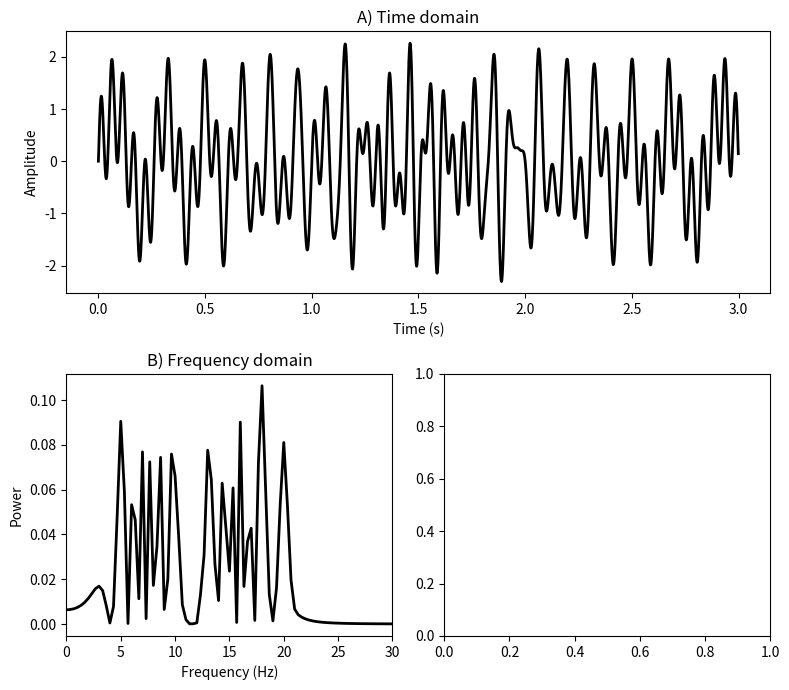

Write the Python code that produced this figure. (Note: this script raises an exception after producing the figure.)
# import libraries
import numpy as np
import matplotlib.pyplot as plt
import matplotlib.gridspec as gridspec # for subplots
import scipy.io as sio # for importing matlab .mat data

### generate signal

# parameters
srate = 1000
time  = np.arange(0,3*srate)/srate
pnts  = len(time)

# frequency ranges
f1 = [3, 20]
f2 = [20, 3]

# transient gaussian
transgaus = np.exp( -(time-np.mean(time))**2 / .2 )

# the signal
signal = np.sin(2*np.pi*time * np.linspace(f1[0],np.mean(f1),pnts)) + \
         np.sin(2*np.pi*time * np.linspace(f2[0],np.mean(f2),pnts)) + \
         np.sin(2*np.pi*time*20) * transgaus

### static power spectrum

hz = np.linspace(0,srate/2,int(pnts/2)+1)
powr = (2*abs(np.fft.fft(signal)/pnts))**2

### time-frequency analysis

# tf params
nfrex = 40
frex = np.linspace(2,25,nfrex)
fwhm = np.linspace(.8,.7,nfrex)

# setup wavelet and convolution parameters
wavet = np.arange(-2,2,1/srate)
halfw = int(len(wavet)/2)
nConv = pnts + len(wavet) - 1

# initialize time-frequency matrix
tf = np.zeros((len(frex),pnts))

# spectrum of data
dataX = np.fft.fft(signal,nConv)

# loop over frequencies
for fi,f in enumerate(frex):
    
    # create wavelet
    waveX = np.fft.fft( np.exp(2*1j*np.pi*f*wavet) * np.exp(-4*np.log(2)*wavet**2/fwhm[fi]**2),nConv )
    waveX = waveX / np.abs(max(waveX)) # normalize
    
    # convolve
    ast = np.fft.ifft( waveX*dataX )
    # trim and reshape
    ast = ast[halfw-1:-halfw]
    
    # power
    tf[fi,:] = np.abs(ast)**2


### plotting

fig = plt.figure(figsize=(8,7),tight_layout=True)
gs = gridspec.GridSpec(2,2)

ax = fig.add_subplot(gs[0,:])
ax.plot(time,signal,'k',linewidth=2)
ax.set_xlabel('Time (s)')
ax.set_ylabel('Amplitude')
ax.set_title('A) Time domain')


ax = fig.add_subplot(gs[1,0])
ax.plot(hz,powr[:len(hz)],'k',linewidth=2)
ax.set_xlabel('Frequency (Hz)')
ax.set_ylabel('Power')
ax.set_xlim([0,30])
ax.set_title('B) Frequency domain')


ax = fig.add_subplot(gs[1,1])
ax.imshow(tf,origin='top',aspect='auto',extent=[time[0],time[-1],frex[0],frex[-1]])
ax.set_xlabel('Time (sec.)')
ax.set_ylabel('Frequency (Hz)')
ax.set_title('C) Time-frequency domain')

plt.show()



### Create the three wavelets

# simulation parameters
freq1 = 7 # Hz
freq2 = 12
srate = 1000
time  = np.arange(-2000,2001)/srate
pnts  = len(time)

# define number of cycles
numcycles = [ 3, 8 ]

# create the sine waves and Gaussian windows
sinwave1 = np.cos(2*np.pi*freq1*time)
sinwave2 = np.cos(2*np.pi*freq2*time)
gauswin1 = np.exp( -time**2 / (2* (numcycles[0]/(2*np.pi*freq1))**2 ) )
gauswin2 = np.exp( -time**2 / (2* (numcycles[1]/(2*np.pi*freq1))**2 ) )
gauswin3 = np.exp( -time**2 / (2* (numcycles[1]/(2*np.pi*freq2))**2 ) )


# create the three wavelets
morletwave1 = sinwave1 * gauswin1
morletwave2 = sinwave1 * gauswin2
morletwave3 = sinwave2 * gauswin3

### normalized power spectra of the wavelets

powspect1 = np.abs(np.fft.fft(morletwave1)/pnts)**2
powspect1 = powspect1 / np.max(np.abs(powspect1))

powspect2 = np.abs(np.fft.fft(morletwave2)/pnts)**2
powspect2 = powspect2 / np.max(np.abs(powspect2))

powspect3 = np.abs(np.fft.fft(morletwave3)/pnts)**2
powspect3 = powspect3 / np.max(np.abs(powspect3))

# vector of frequencies
hz = np.linspace(0,srate/2,int(pnts/2)+1)

### compute the empirical temporal FWHM in seconds (later converted to ms)

# midpoint
midp = np.argmin(np.abs(time))

fwhmT = [0,0,0]
fwhmT[0] = time[ midp+np.argmin(np.abs(gauswin1[midp:]-.5)) ] - time[ np.argmin(np.abs(gauswin1[:midp]-.5)) ]
fwhmT[1] = time[ midp+np.argmin(np.abs(gauswin2[midp:]-.5)) ] - time[ np.argmin(np.abs(gauswin2[:midp]-.5)) ]
fwhmT[2] = time[ midp+np.argmin(np.abs(gauswin3[midp:]-.5)) ] - time[ np.argmin(np.abs(gauswin3[:midp]-.5)) ]

idx1 = np.argmin(np.abs(hz-freq1))
idx2 = np.argmin(np.abs(hz-freq2))
fwhmF = [0,0,0]
fwhmF[0] = hz[idx1+np.argmin(np.abs(powspect1[idx1:]-.5))] - hz[np.argmin(np.abs(powspect1[:idx1]-.5))]
fwhmF[1] = hz[idx1+np.argmin(np.abs(powspect2[idx1:idx1+100]-.5))] - hz[np.argmin(np.abs(powspect2[:idx1]-.5))]
fwhmF[2] = hz[idx2+np.argmin(np.abs(powspect3[idx2:]-.5))] - hz[np.argmin(np.abs(powspect3[:idx2]-.5))]

### plotting

fig,ax = plt.subplots(2,3,figsize=(10,7),tight_layout=True)

# time domain
ax[0,0].plot(time,morletwave1,'k')
ax[0,0].set_xlabel('Time (s)')
ax[0,0].set_title('%g cycles, FWHM: %g ms' %(numcycles[0],fwhmT[0]*1000))
ax[0,0].set_xlim([-1,1])

ax[0,1].plot(time,morletwave2,'k')
ax[0,1].set_xlabel('Time (s)')
ax[0,1].set_title('%g cycles, FWHM: %g ms' %(numcycles[1],fwhmT[1]*1000))
ax[0,1].set_xlim([-1,1])

ax[0,2].plot(time,morletwave3,'k')
ax[0,2].set_xlabel('Time (s)')
ax[0,2].set_title('%g cycles, FWHM: %g ms' %(numcycles[1],fwhmT[2]*1000))
ax[0,2].set_xlim([-1,1])



# frequency domain
ax[1,0].plot(hz,powspect1[:len(hz)],'k')
ax[1,0].set_xlabel('Frequency (Hz)')
ax[1,0].set_title('%g cycles, FWHM: %g Hz' %(numcycles[0],fwhmF[0]))
ax[1,0].set_xlim([0,freq2*2])

ax[1,1].plot(hz,powspect2[:len(hz)],'k')
ax[1,1].set_xlabel('Frequency (Hz)')
ax[1,1].set_title('%g cycles, FWHM: %g Hz' %(numcycles[1],fwhmF[1]))
ax[1,1].set_xlim([0,freq2*2])

ax[1,2].plot(hz,powspect3[:len(hz)],'k')
ax[1,2].set_xlabel('Frequency (Hz)')
ax[1,2].set_title('%g cycles, FWHM: %g Hz' %(numcycles[1],fwhmF[2]))
ax[1,2].set_xlim([0,freq2*2])

plt.show()



# specify frequencies
frex = np.linspace(3,60,50)
fwhm = np.linspace(.4,.1,len(frex)) # in ms (use this or the following)
fwhm = np.logspace(np.log10(.4),np.log10(.1),len(frex)) # in ms (use this or the previous)
ncyc = np.linspace(3.2,16,len(frex))



# parameters for complex Morlet wavelets
srate = 1024
wavtime = np.arange(-srate*2,srate*2+1)/srate
midp = np.argmin(np.abs(wavtime))


# outputs
empfwhm = np.zeros((len(frex),2))

# loop over frequencies
for fi in range(len(frex)):
    
    ### create the Gaussian using the FWHM formula (equation 3)
    gwin = np.exp( (-4*np.log(2)*wavtime**2) / fwhm[fi]**2 )
    
    # measure the empirical fwhm
    empfwhm[fi,0] = wavtime[ midp+np.argmin(np.abs(gwin[midp:]-.5)) ] \
                    - wavtime[ np.argmin(np.abs(gwin[:midp]-.5)) ]
    

    ### create the Gaussian using the n-cycles formula (equations 1-2)
    s    = ncyc[fi] / (2*np.pi*frex[fi])
    gwin = np.exp( -wavtime**2 / (2*s**2) )
    
    # empirical FWHM
    empfwhm[fi,1] = wavtime[ midp+np.argmin(np.abs(gwin[midp:]-.5)) ] \
                    - wavtime[ np.argmin(np.abs(gwin[:midp]-.5)) ]


fig = plt.figure(figsize=(8,5))

plt.plot(frex,empfwhm*1000,'o-',markersize=8,markerfacecolor='w')
plt.xlabel('Wavelet frequency (Hz)')
plt.ylabel('FWHM (ms)')
plt.legend(['Using FWHM','Using n-cycles'])
plt.show()





# specify wavelet parameters
peakf = 11
fwhm  = 5.2 # integers are boring

# specify simulation details
npnts = 8001
srate = 1000


# vector of frequencies
hz = np.linspace(0,srate,npnts)

# frequency-domain Gaussian
s  = fwhm*(2*np.pi-1)/(4*np.pi) # normalized width
x  = hz-peakf;                  # shifted frequencies
fx = np.exp(-.5*(x/s)**2)       # gaussian

# empirical FWHM
idx = np.argmin(np.abs(hz-peakf))
empfwhmF = hz[idx+np.argmin(np.abs(fx[idx:]-.5))] - hz[np.argmin(np.abs(fx[:idx]-.5))]


# time-domain wavelet
morletwavelet = np.fft.fftshift( np.fft.ifft(fx) )
time = np.arange(-np.floor(npnts/2),np.floor(npnts/2)+1)/srate

# FWHM of wavelet in the time domain
midp = np.argmin(np.abs(time))
mw_amp = np.abs(morletwavelet)
mw_amp = mw_amp / np.max(mw_amp)
empfwhmT = time[ midp+np.argmin(np.abs(mw_amp[midp:]-.5)) ] - time[ np.argmin(np.abs(mw_amp[:midp]-.5)) ]

### plotting

fig,ax = plt.subplots(2,1,figsize=(6,6),tight_layout=True)

# frequency domain
ax[0].plot(hz,fx,'k')
ax[0].set_xlim([0,peakf*3])
ax[0].set_xlabel('Frequency (Hz)')
ax[0].set_ylabel('Amplitude (gain)')
ax[0].set_title('FWHM specified: %g, obtained: %g Hz' %(fwhm,empfwhmF))


# time domain
ax[1].plot(time,np.real(morletwavelet),linewidth=2)
ax[1].plot(time,np.imag(morletwavelet),'--',linewidth=2)
ax[1].plot(time,np.abs(morletwavelet),linewidth=2,color=[.8,.8,.8])
ax[1].set_xlim([-1,1])
ax[1].legend(['Real part','Imag part','Envelope'])
ax[1].set_xlabel('Time (sec.)')
ax[1].set_title('FWHM: %g ms' %(empfwhmT*1000))

plt.show()



# note: this is one channel from one dataset from 
# [redacted]

matdat = sio.loadmat('MorletWaveletDefinition_data.mat')

# extract data from EEG structure
EEGtimes  = matdat['EEG'][0][0][0][0]
EEGsrate  = int(matdat['EEG'][0][0][1][0][0])
EEGpnts   = int(matdat['EEG'][0][0][2][0][0])
EEGtrials = int(matdat['EEG'][0][0][3][0][0])
EEGdata   = matdat['EEG'][0][0][4]



### setup time-frequency analysis

# parameters
nfrex = 80
frex  = np.linspace(2,40,nfrex)
fwhm  = [.1, .5, 2]

# timimg parameters
bidx = [ np.argmin(np.abs(EEGtimes--500)), np.argmin(np.abs(EEGtimes--200)) ]
tidx = np.arange( np.argmin(np.abs(EEGtimes--500)), np.argmin(np.abs(EEGtimes-1300))+1 )

# setup wavelet and convolution parameters
wavet = np.arange(-5*EEGsrate,5*EEGsrate+1)/EEGsrate
halfw = int(len(wavet)/2)+1
nConv = EEGpnts*EEGtrials + len(wavet) - 1


# initialize time-frequency matrix
tf = np.zeros((len(frex),len(tidx),len(fwhm)+1))
empfwhm = np.zeros((len(fwhm)+1,len(frex)))


### run TF analysis

# setup plot
fig,ax = plt.subplots(1,3,figsize=(10,4))


# spectrum of data
dataX = np.fft.fft(np.reshape(EEGdata,(1,-1),order='F'),nConv)


# loop over FWHM parameter settings
for fwhmi in range(len(fwhm)):
    
    # loop over frequencies
    for fi in range(len(frex)):
        
        # create wavelet
        waveX = np.fft.fft( np.exp(2*1j*np.pi*frex[fi]*wavet) \
                            * np.exp(-4*np.log(2)*wavet**2/fwhm[fwhmi]**2),nConv )
        waveX = waveX / np.max(np.abs(waveX)) # normalize
        
        # convolve
        ast = np.fft.ifft( waveX*dataX )[0]
        # trim and reshape
        ast = np.reshape(ast[halfw-1:-halfw+1],(EEGpnts,EEGtrials),order='F')
        
        # power
        p = np.mean( np.abs(ast)**2 ,axis=1)
        tf[fi,:,fwhmi] = 10*np.log10( p[tidx]/np.mean(p[bidx[0]:bidx[1]]) )
        
        # empirical FWHM
        hz = np.linspace(0,EEGsrate,nConv)
        idx = np.argmin(np.abs(hz-frex[fi]))
        fx = np.abs(waveX)
        empfwhm[fwhmi,fi] = hz[idx+np.argmin(np.abs(fx[idx:]-.5))] - hz[np.argmin(np.abs(fx[:idx]-.5))]

    # plots
    ax[fwhmi].imshow(np.squeeze(tf[:,:,fwhmi]),aspect='auto',\
                      extent=[EEGtimes[tidx[0]],EEGtimes[tidx[-1]],frex[0],frex[-1] ],origin='bottom',\
                      vmin=-2,vmax=2)
    ax[fwhmi].set_title('%g sec' %fwhm[fwhmi])
  

ax[0].set_xlabel('Time (ms)')
ax[0].set_ylabel('Frequency (Hz)')
plt.show()

### Figure 5a: The real deal (variable FWHM)

# range of FWHMs
fwhm = np.linspace(1,.2,len(frex))

# loop over frequencies
for fi in range(len(frex)):
    
    # create wavelet
    waveX = np.fft.fft( np.exp(2*1j*np.pi*frex[fi]*wavet) \
                        * np.exp(-4*np.log(2)*wavet**2/fwhm[fi]**2),nConv )
    waveX = waveX / np.max(np.abs(waveX)) # normalize
    
    # convolve
    ast = np.fft.ifft( waveX*dataX )[0]
    # trim and reshape
    ast = np.reshape(ast[halfw-1:-halfw+1],(EEGpnts,EEGtrials),order='F')
    
    # power
    p = np.mean( np.abs(ast)**2 ,axis=1)
    tf[fi,:,3] = 10*np.log10( p[tidx]/np.mean(p[bidx[0]:bidx[1]]) )
    
    # empirical FWHM
    hz = np.linspace(0,EEGsrate,nConv)
    idx = np.argmin(np.abs(hz-frex[fi]))
    fx = np.abs(waveX)
    empfwhm[3,fi] = hz[idx+np.argmin(np.abs(fx[idx:]-.5))] - hz[np.argmin(np.abs(fx[:idx]-.5))]


# plot
plt.imshow(np.squeeze(tf[:,:,3]),aspect='auto',\
                  extent=[EEGtimes[tidx[0]],EEGtimes[tidx[-1]],frex[0],frex[-1] ],origin='bottom',\
                  vmin=-2,vmax=2)
plt.title('%g-%g s' %(fwhm[0],fwhm[-1]))
plt.xlabel('Time (ms)')
plt.ylabel('Frequency (Hz)')
plt.show()

### Figure 5b: the real deal, part deux

empfwhm[empfwhm>100] = np.nan

fig = plt.figure(figsize=(6,6))

plt.plot(frex,empfwhm.T,'s',markerfacecolor='w',linewidth=2,markersize=8)
plt.legend(['100','500','2000','var'])
plt.ylim([0,18])
plt.xlim([frex[0]-1, frex[-1]+1])
plt.xlabel('Peak frequency (Hz)')
plt.ylabel('FWHM (Hz)')
plt.show()